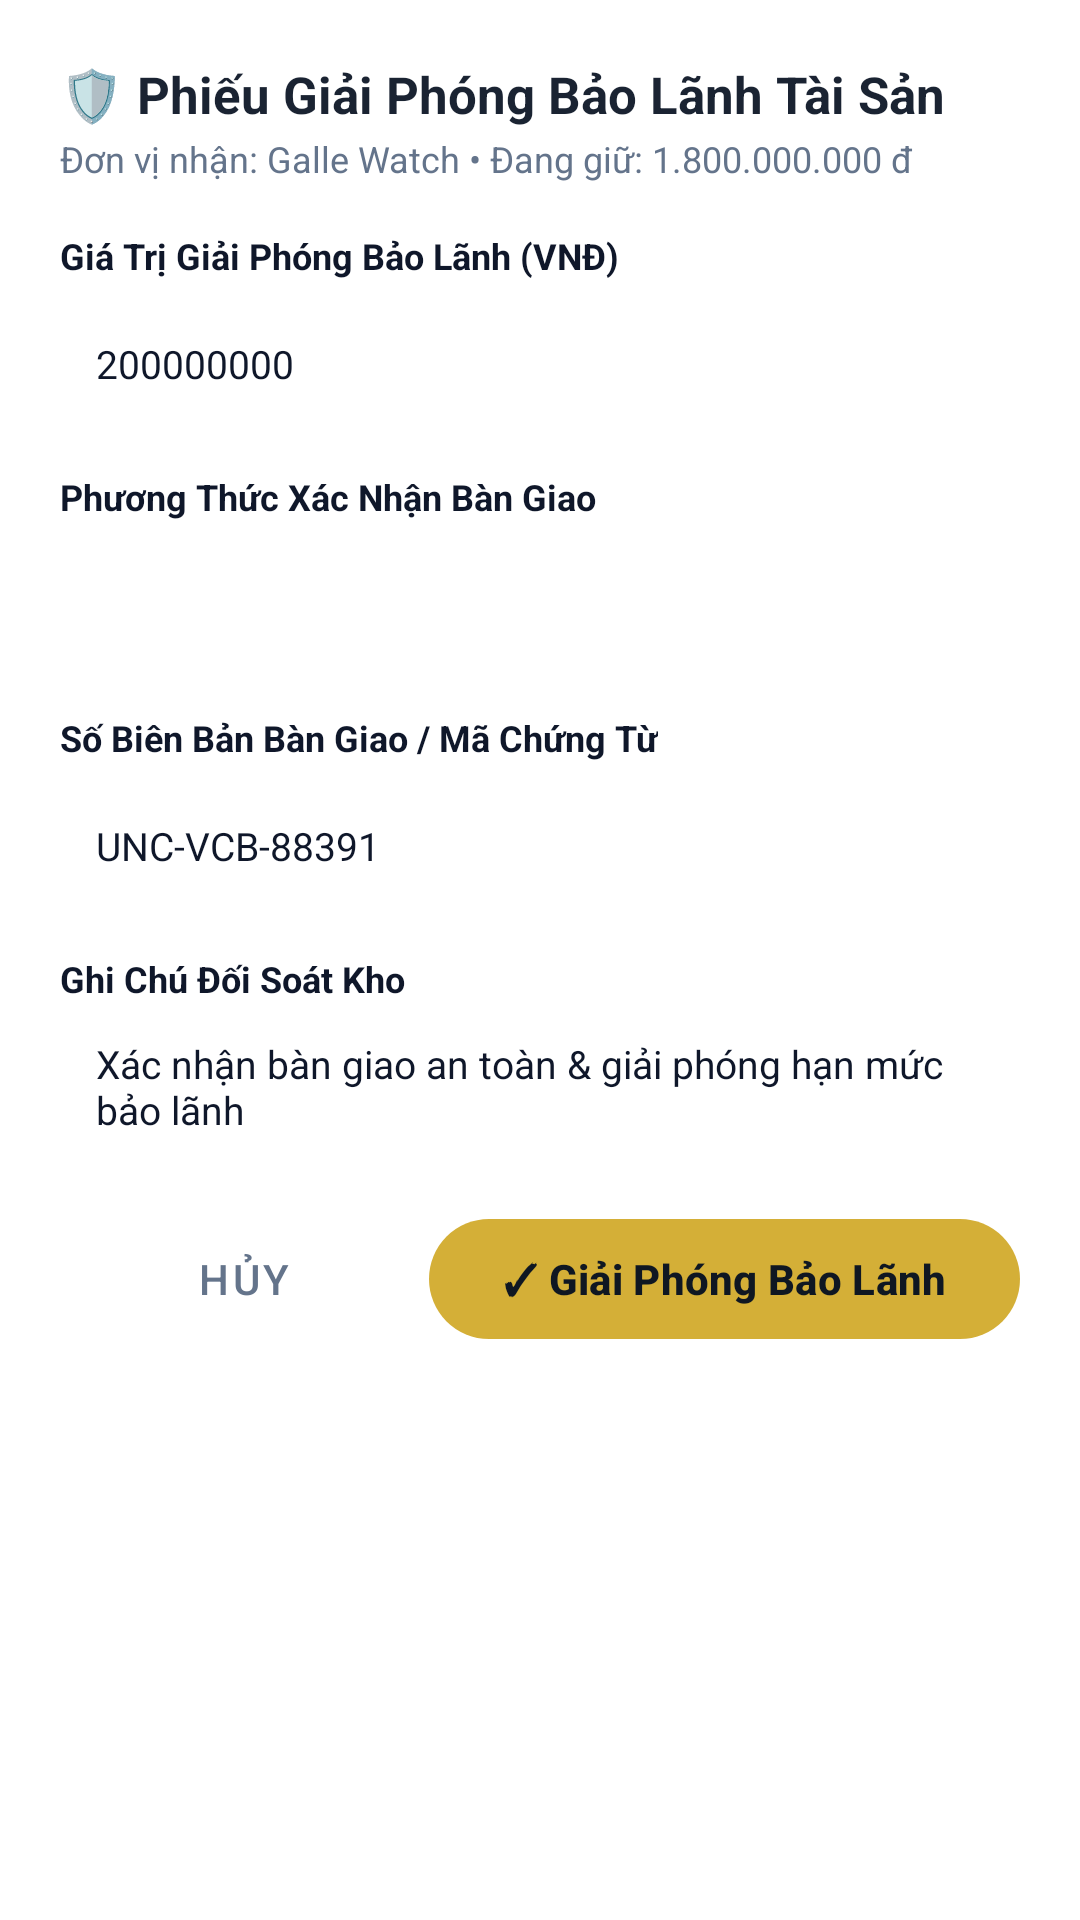

Produce the Android XML layout that renders to this screen, including the resource entries it uses.
<!-- AndroidManifest.xml: application theme Theme.ChronoVaultWMS -->
<!-- res/layout/dialog_receipt_voucher.xml -->
<?xml version="1.0" encoding="utf-8"?>
<ScrollView
    xmlns:android="http://schemas.android.com/apk/res/android"
    xmlns:app="http://schemas.android.com/apk/res-auto"
    android:layout_width="match_parent"
    android:layout_height="wrap_content"
    android:background="@color/card_bg">

    <LinearLayout
        android:layout_width="match_parent"
        android:layout_height="wrap_content"
        android:orientation="vertical"
        android:padding="20dp">

        <TextView
            android:layout_width="wrap_content"
            android:layout_height="wrap_content"
            android:text="🛡️ Phiếu Giải Phóng Bảo Lãnh Tài Sản"
            android:textColor="@color/primary"
            android:textSize="17sp"
            android:textStyle="bold" />

        <TextView
            android:id="@+id/tvReceiptDealerInfo"
            android:layout_width="wrap_content"
            android:layout_height="wrap_content"
            android:layout_marginTop="2dp"
            android:text="Đơn vị nhận: Galle Watch • Đang giữ: 1.800.000.000 đ"
            android:textColor="@color/text_secondary"
            android:textSize="12sp" />

        <TextView
            android:layout_width="wrap_content"
            android:layout_height="wrap_content"
            android:layout_marginTop="16dp"
            android:text="Giá Trị Giải Phóng Bảo Lãnh (VNĐ)"
            android:textColor="@color/text_primary"
            android:textSize="12sp"
            android:textStyle="bold" />

        <EditText
            android:id="@+id/etReceiptAmount"
            android:layout_width="match_parent"
            android:layout_height="48dp"
            android:layout_marginTop="4dp"
            android:background="@drawable/bg_search_input"
            android:inputType="numberDecimal"
            android:paddingStart="12dp"
            android:paddingEnd="12dp"
            android:text="200000000"
            android:textColor="@color/text_primary"
            android:textSize="13sp" />

        <TextView
            android:layout_width="wrap_content"
            android:layout_height="wrap_content"
            android:layout_marginTop="12dp"
            android:text="Phương Thức Xác Nhận Bàn Giao"
            android:textColor="@color/text_primary"
            android:textSize="12sp"
            android:textStyle="bold" />

        <Spinner
            android:id="@+id/spPaymentMethod"
            android:layout_width="match_parent"
            android:layout_height="48dp"
            android:layout_marginTop="4dp"
            android:background="@drawable/bg_search_input" />

        <TextView
            android:layout_width="wrap_content"
            android:layout_height="wrap_content"
            android:layout_marginTop="12dp"
            android:text="Số Biên Bản Bàn Giao / Mã Chứng Từ"
            android:textColor="@color/text_primary"
            android:textSize="12sp"
            android:textStyle="bold" />

        <EditText
            android:id="@+id/etReferenceDoc"
            android:layout_width="match_parent"
            android:layout_height="48dp"
            android:layout_marginTop="4dp"
            android:background="@drawable/bg_search_input"
            android:hint="VD: UNC-VCB-88391"
            android:paddingStart="12dp"
            android:paddingEnd="12dp"
            android:text="UNC-VCB-88391"
            android:textColor="@color/text_primary"
            android:textSize="13sp" />

        <TextView
            android:layout_width="wrap_content"
            android:layout_height="wrap_content"
            android:layout_marginTop="12dp"
            android:text="Ghi Chú Đối Soát Kho"
            android:textColor="@color/text_primary"
            android:textSize="12sp"
            android:textStyle="bold" />

        <EditText
            android:id="@+id/etReceiptNote"
            android:layout_width="match_parent"
            android:layout_height="48dp"
            android:layout_marginTop="4dp"
            android:background="@drawable/bg_search_input"
            android:hint="VD: Xác nhận hoàn tất giao nhận vào tủ két chi nhánh"
            android:paddingStart="12dp"
            android:paddingEnd="12dp"
            android:text="Xác nhận bàn giao an toàn &amp; giải phóng hạn mức bảo lãnh"
            android:textColor="@color/text_primary"
            android:textSize="13sp" />

        
        <LinearLayout
            android:layout_width="match_parent"
            android:layout_height="wrap_content"
            android:layout_marginTop="16dp"
            android:orientation="horizontal">

            <com.google.android.material.button.MaterialButton
                android:id="@+id/btnCancelReceipt"
                style="@style/Widget.MaterialComponents.Button.TextButton"
                android:layout_width="0dp"
                android:layout_height="48dp"
                android:layout_weight="1"
                android:text="Hủy"
                android:textColor="@color/text_secondary" />

            <com.google.android.material.button.MaterialButton
                android:id="@+id/btnSubmitReceipt"
                android:layout_width="0dp"
                android:layout_height="48dp"
                android:layout_weight="1.6"
                android:text="✓ Giải Phóng Bảo Lãnh"
                android:textColor="@color/primary_dark"
                android:textStyle="bold"
                app:backgroundTint="@color/accent_gold" />
        </LinearLayout>

    </LinearLayout>
</ScrollView>
<!-- resources referenced by this layout -->
<resources>
  <color name="accent_gold">#D4AF37</color>
  <color name="card_bg">#FFFFFF</color>
  <color name="primary">#1A2332</color>
  <color name="primary_dark">#0F1722</color>
  <color name="text_primary">#0F172A</color>
  <color name="text_secondary">#64748B</color>
  <style name="Theme.ChronoVaultWMS" parent="Base.Theme.ChronoVaultWMS" />
  <style name="Base.Theme.ChronoVaultWMS" parent="Theme.Material3.DayNight.NoActionBar">
          
          
      </style>
</resources>
